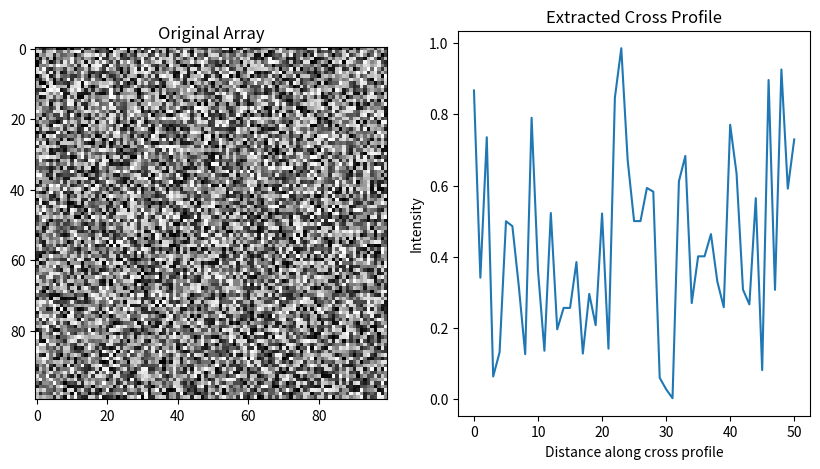

Reproduce this figure in Python.

import numpy as np
import matplotlib.pyplot as plt

def extract_cross_profile(array, center, angle, length):
    rows, cols = array.shape
    y0, x0 = center
    angle_rad = np.radians(angle)

    # Create two lists to hold the coordinates of the cross profile
    coords = []

    # Calculate the offset based on the angle
    delta_x = np.cos(angle_rad)
    delta_y = np.sin(angle_rad)

    for d in range(-length//2, length//2 + 1):
        # Calculate new coordinates
        x = int(x0 + d * delta_x)
        y = int(y0 + d * delta_y)
        if 0 <= x < cols and 0 <= y < rows:
            coords.append(array[y, x])

    return np.array(coords)

# Example usage
array = np.random.rand(100, 100)  # Create a random 100x100 array
center = (50, 50)
angle = 25
length = 50

cross_profile = extract_cross_profile(array, center, angle, length)

# Plotting the original array and the extracted cross profile
plt.figure(figsize=(10, 5))
plt.subplot(1, 2, 1)
plt.imshow(array, cmap='gray')
plt.title('Original Array')

plt.subplot(1, 2, 2)
plt.plot(cross_profile)
plt.title('Extracted Cross Profile')
plt.xlabel('Distance along cross profile')
plt.ylabel('Intensity')

plt.show()
